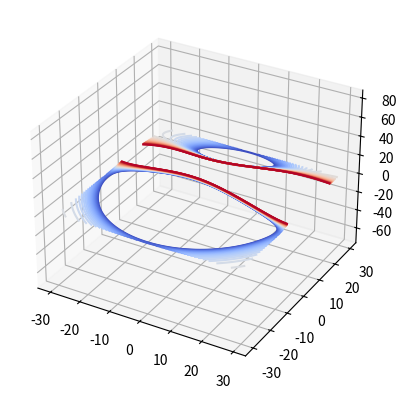

Generate this figure with matplotlib:
from mpl_toolkits.mplot3d import axes3d
import matplotlib.pyplot as plt
from matplotlib import cm
import numpy as np

fig = plt.figure()
ax = fig.add_subplot(111, projection='3d')
X, Y, Z = axes3d.get_test_data(0.05)
cset = ax.contour(X, Y, Z, levels=np.linspace(-1,1,40), cmap=cm.coolwarm)
# ax.clabel(cset, fontsize=9, inline=1)

plt.show()
